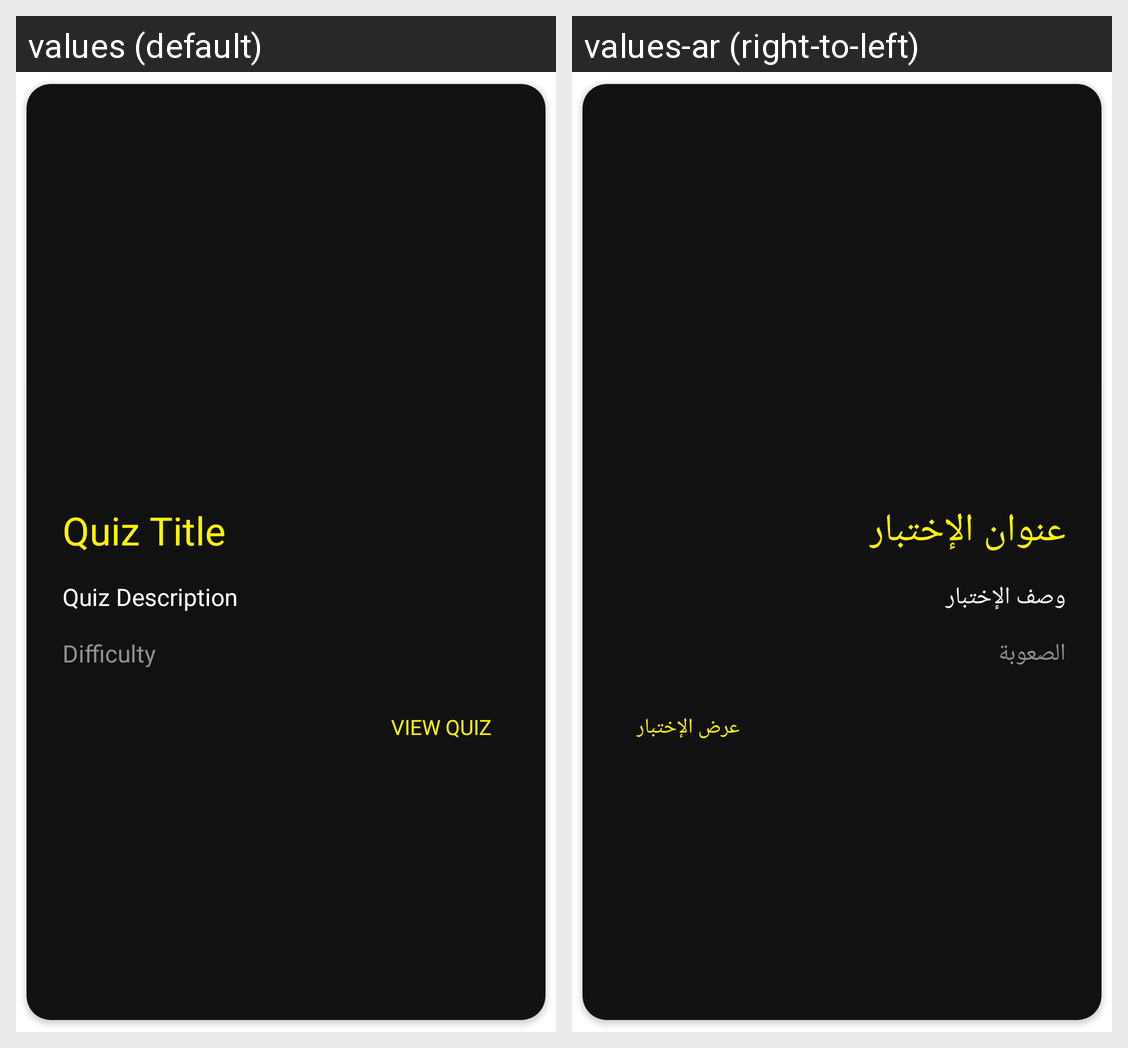

This grid shows one Android layout under two languages. Give, for every string resource on the screen, its name, the default text and each shown locale's text.
Android screen res/layout/single_list_item.xml rendered under 2 locales, left to right: values (default), values-ar (right-to-left). Device: Nexus 5 (rendered at 1080×1920; each locale shown at half size, 540×960, under a caption strip naming it); theme Theme.QuizApp.
Strings drawn on this screen, with the default value and each locale's value (text and hints the layout hard-codes, and strings that could not be matched under every locale, appear in the picture but are not listed):

quiz_title
  values: Quiz Title
  values-ar: عنوان الإختبار

quiz_description
  values: Quiz Description
  values-ar: وصف الإختبار

difficulty
  values: Difficulty
  values-ar: الصعوبة

view_quiz
  values: View Quiz
  values-ar: عرض الإختبار
